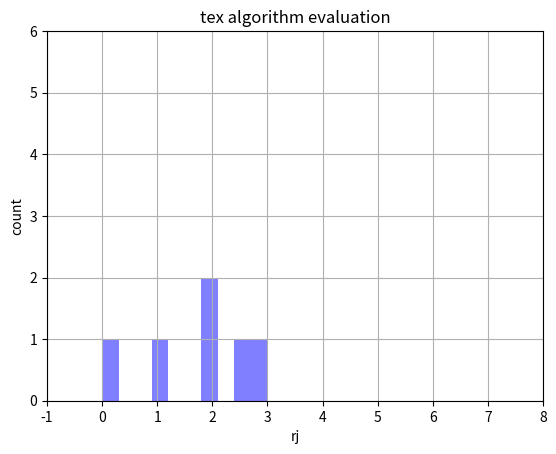

The matplotlib source for this figure:
#!/usr/bin/env python
# coding=utf-8

import json
import numpy as np
import matplotlib.pyplot as plt
import matplotlib.mlab as mlab

def render(samples): 
    n, bins, patches = plt.hist(samples, 10, facecolor='blue', alpha=0.5)

    plt.xlabel('rj')
    plt.ylabel('count')
    plt.title('tex algorithm evaluation')
    plt.axis([-1, 8, 0, len(samples)])
    plt.grid(True)
    plt.show()


if __name__ == '__main__':
    render(json.loads("[0, 1, 2, 2, 2.5, 3]"))
